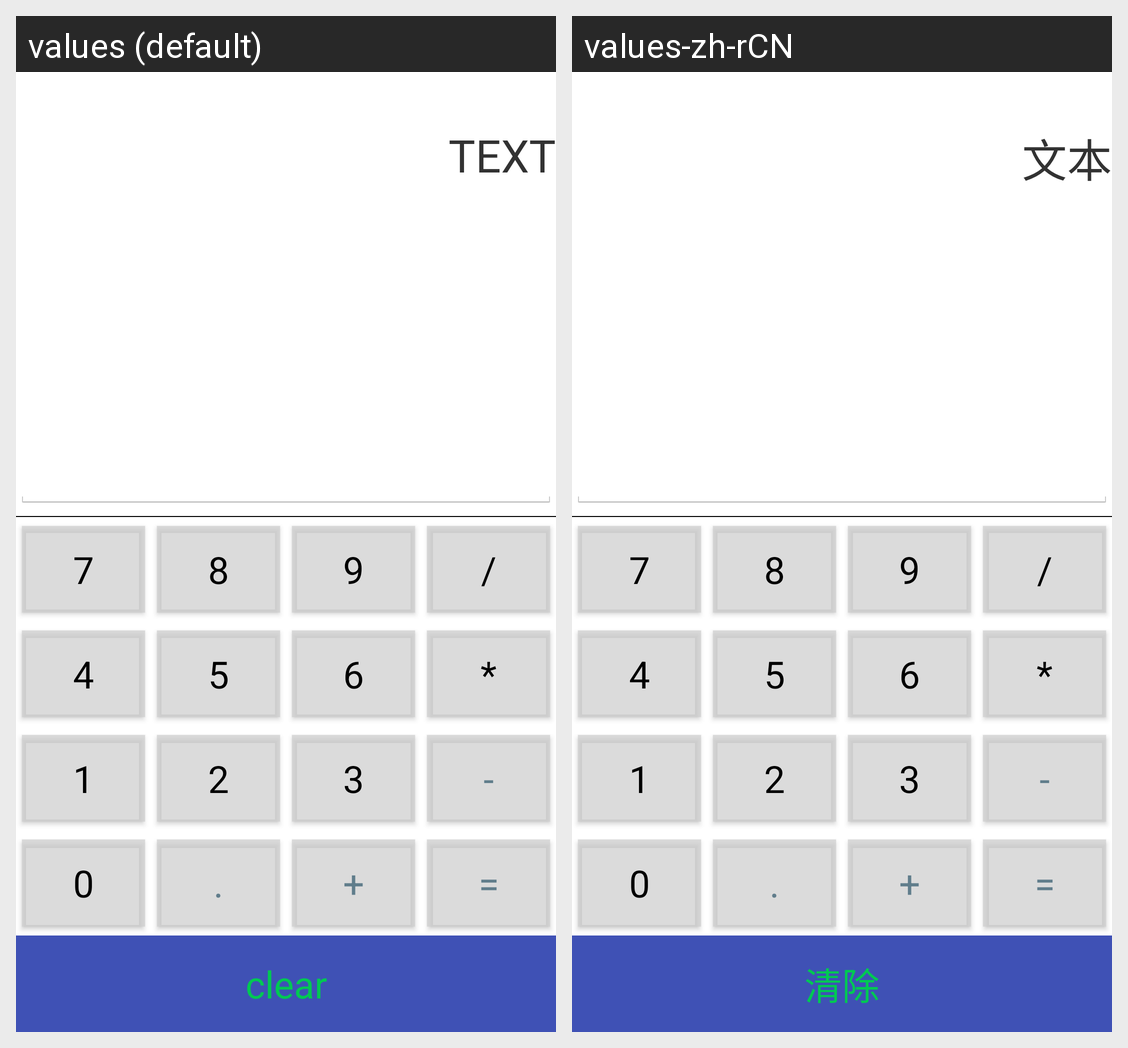

For this localized Android screen grid, give each drawn string resource with its value in every locale shown.
Android screen res/layout/activity_calculator.xml rendered under 2 locales, left to right: values (default), values-zh-rCN. Device: Nexus 5 (rendered at 1080×1920; each locale shown at half size, 540×960, under a caption strip naming it); theme Theme.MusicPlayer.
Strings drawn on this screen, with the default value and each locale's value (text and hints the layout hard-codes, and strings that could not be matched under every locale, appear in the picture but are not listed):

text
  values: TEXT
  values-zh-rCN: 文本

_7
  values: 7
  values-zh-rCN: 7

_8
  values: 8
  values-zh-rCN: 8

_9
  values: 9
  values-zh-rCN: 9

div
  values: /
  values-zh-rCN: /

_4
  values: 4
  values-zh-rCN: 4

_5
  values: 5
  values-zh-rCN: 5

_6
  values: 6
  values-zh-rCN: 6

mul
  values: *
  values-zh-rCN: *

_1
  values: 1
  values-zh-rCN: 1

_2
  values: 2
  values-zh-rCN: 2

_3
  values: 3
  values-zh-rCN: 3

sub
  values: -
  values-zh-rCN: -

_0
  values: 0
  values-zh-rCN: 0

point
  values: .
  values-zh-rCN: .

add
  values: +
  values-zh-rCN: +

equal
  values: =
  values-zh-rCN: =

clear
  values: clear
  values-zh-rCN: 清除
